Run: headless pygame with SDL's dummy video driver; simulated clock (each Clock.tick advances the game by its frame time, no real sleeping); random seed 0; keys injected as events and as key.get_pressed() state; no mouse input.
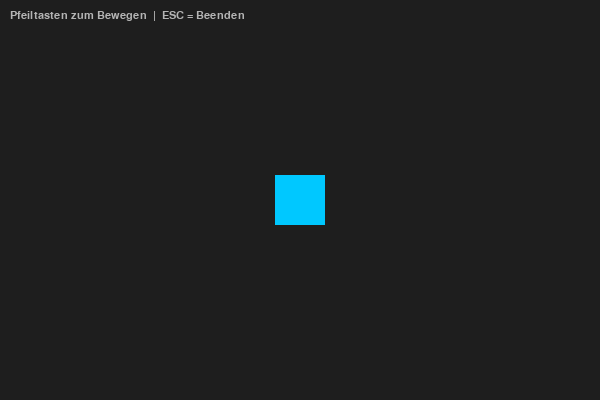
Frame 1 of 4 · flips 1–60 · no input
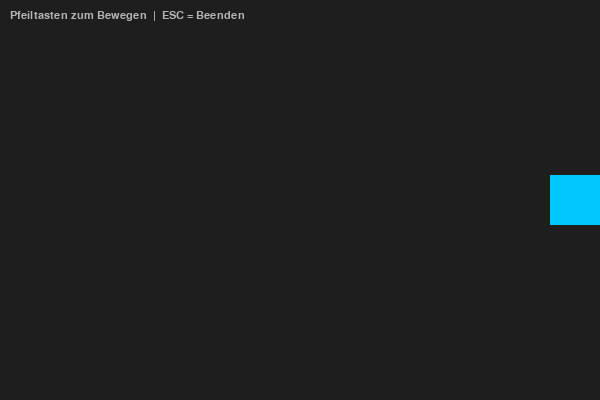
Frame 2 of 4 · flips 61–180 · tapped SPACE, RETURN · held RIGHT (→), D
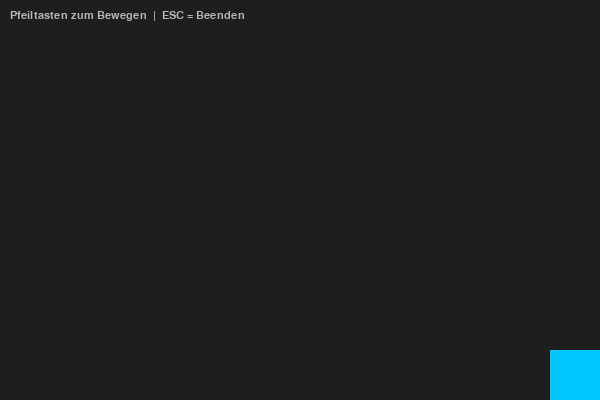
Frame 3 of 4 · flips 181–300 · held DOWN (↓), S
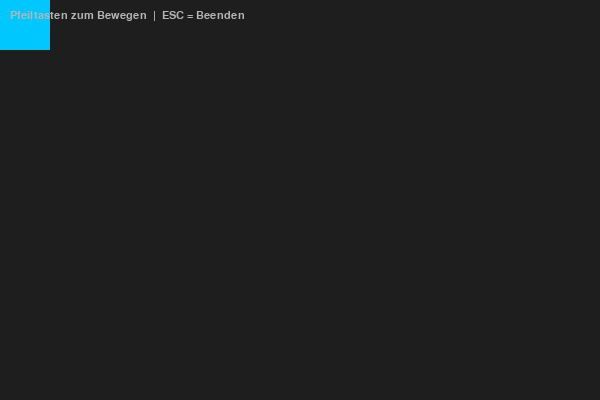
Frame 4 of 4 · flips 301–420 · held LEFT (←), A, UP (↑), W

The pygame program that drew these frames:

import pygame
import sys

# --- Initialisierung ---
pygame.init()

BREITE, HOEHE = 600, 400
HINTERGRUND = (30, 30, 30)      # Dunkelgrau
SPIELER_FARBE = (0, 200, 255)   # Cyan
FPS = 60
GESCHWINDIGKEIT = 5

# Fenster erstellen
fenster = pygame.display.set_mode((BREITE, HOEHE))
pygame.display.set_caption("Pygame Minimal – Pfeiltasten zum Bewegen")
uhr = pygame.time.Clock()

# --- Spieler-Rechteck (x, y, breite, hoehe) ---
spieler = pygame.Rect(BREITE // 2 - 25, HOEHE // 2 - 25, 50, 50)

# --- Hauptschleife ---
while True:
    # 1) Events abfragen (z. B. Fenster schließen)
    for event in pygame.event.get():
        if event.type == pygame.QUIT:
            pygame.quit()
            sys.exit()
        if event.type == pygame.KEYDOWN:
            if event.key == pygame.K_ESCAPE:
                pygame.quit()
                sys.exit()

    # 2) Gedrückte Tasten kontinuierlich abfragen
    tasten = pygame.key.get_pressed()
    if tasten[pygame.K_LEFT]:
        spieler.x -= GESCHWINDIGKEIT
    if tasten[pygame.K_RIGHT]:
        spieler.x += GESCHWINDIGKEIT
    if tasten[pygame.K_UP]:
        spieler.y -= GESCHWINDIGKEIT
    if tasten[pygame.K_DOWN]:
        spieler.y += GESCHWINDIGKEIT

    # 3) Spieler innerhalb des Fensters halten (Clamp)
    spieler.clamp_ip(pygame.Rect(0, 0, BREITE, HOEHE))

    # 4) Zeichnen
    fenster.fill(HINTERGRUND)                          # Hintergrund löschen
    pygame.draw.rect(fenster, SPIELER_FARBE, spieler)  # Spieler zeichnen

    # Kleine Hilfstext-Anzeige
    font = pygame.font.SysFont("monospace", 16)
    text = font.render("Pfeiltasten zum Bewegen  |  ESC = Beenden", True, (180, 180, 180))
    fenster.blit(text, (10, 10))

    # 5) Bild anzeigen & FPS begrenzen
    pygame.display.flip()
    uhr.tick(FPS)
